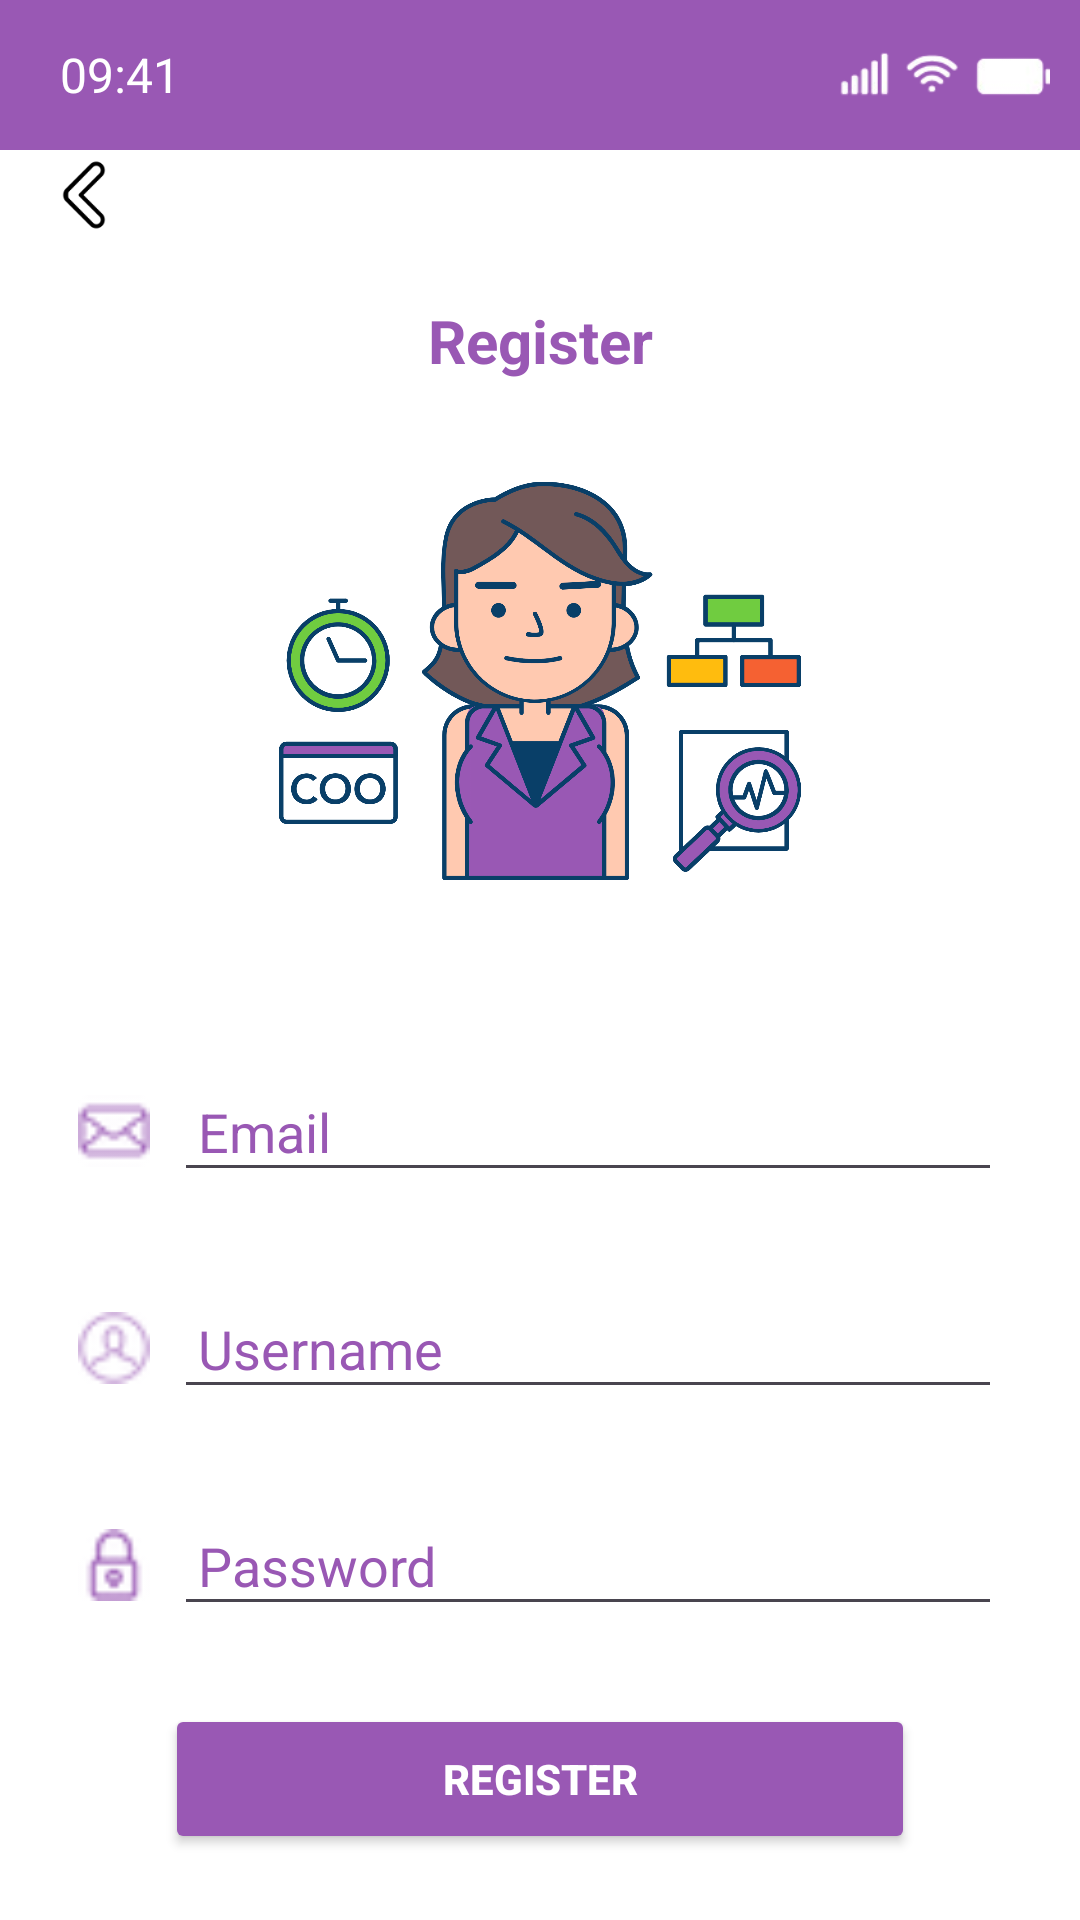

The Android layout XML behind this screen, and the referenced resources:
<!-- AndroidManifest.xml: application theme Theme.MyApplicationCourse -->
<!-- res/layout/activity_register.xml -->
<?xml version="1.0" encoding="utf-8"?>
<androidx.constraintlayout.widget.ConstraintLayout
    xmlns:android="http://schemas.android.com/apk/res/android"
    xmlns:app="http://schemas.android.com/apk/res-auto"
    android:layout_width="match_parent"
    android:layout_height="match_parent"
    android:background="#FFFFFF">

    <LinearLayout
        android:layout_width="match_parent"
        android:layout_height="match_parent"
        android:orientation="vertical">

        
        <LinearLayout
            android:layout_width="match_parent"
            android:layout_height="50dp"
            android:background="#9958b4"
            android:paddingStart="20dp"
            android:paddingEnd="8dp"
            android:gravity="center_vertical">

            
            <TextView
                android:layout_width="wrap_content"
                android:layout_height="wrap_content"
                android:text="09:41"
                android:textColor="#FFFFFF"
                android:textSize="16sp"
                android:layout_weight="1"/>

            
            <ImageView
                android:layout_width="70dp"
                android:layout_height="35dp"
                android:contentDescription="Icon"
                android:src="@drawable/icon_bar"
                android:layout_marginEnd="2dp" />
        </LinearLayout>

        
        <LinearLayout
            android:layout_width="match_parent"
            android:layout_height="30dp"
            android:background="#ffffff"
            android:orientation="horizontal"
            android:gravity="center_vertical">

            <ImageView
                android:id="@+id/kembalikemenu"
                android:layout_width="24dp"
                android:layout_height="24dp"
                android:layout_marginStart="16dp"
                android:src="@drawable/kembali_icon"/>
        </LinearLayout>

        <TextView
            android:layout_width="match_parent"
            android:layout_height="wrap_content"
            android:layout_marginTop="20dp"
            android:gravity="center"
            android:text="Register"
            android:textColor="#9958b4"
            android:textSize="20sp"
            android:textStyle="bold" />

        <ImageView
            android:layout_width="250dp"
            android:layout_height="200dp"
            android:layout_gravity="center"
            android:src="@drawable/registericon"/>

        
        <LinearLayout
            android:layout_width="match_parent"
            android:layout_height="wrap_content"
            android:orientation="vertical"
            android:layout_marginTop="20dp"
            android:padding="10dp"
            android:layout_marginStart="16dp"
            android:layout_marginEnd="16dp">

            <LinearLayout
                android:layout_width="match_parent"
                android:layout_height="wrap_content"
                android:orientation="horizontal"
                android:gravity="center_vertical">

                <ImageView
                    android:layout_width="24dp"
                    android:layout_height="24dp"
                    android:src="@drawable/email"
                    android:layout_marginEnd="8dp"
                    app:tint="#9958b4"/>

                <EditText
                    android:id="@+id/inputemail"
                    android:layout_width="0dp"
                    android:layout_height="wrap_content"
                    android:layout_weight="1"
                    android:hint="Email"
                    android:inputType="textEmailAddress"
                    android:textColor="#000000"
                    android:textColorHint="#9958b4"
                    android:padding="8dp"/>
            </LinearLayout>
        </LinearLayout>

        
        <LinearLayout
            android:layout_width="match_parent"
            android:layout_height="wrap_content"
            android:orientation="vertical"
            android:layout_marginTop="12dp"
            android:padding="10dp"
            android:layout_marginStart="16dp"
            android:layout_marginEnd="16dp">

            <LinearLayout
                android:layout_width="match_parent"
                android:layout_height="wrap_content"
                android:orientation="horizontal"
                android:gravity="center_vertical">

                <ImageView
                    android:layout_width="24dp"
                    android:layout_height="24dp"
                    android:src="@drawable/man"
                    android:layout_marginEnd="8dp"
                    app:tint="#9958b4"/>

                <EditText
                    android:id="@+id/inputusername"
                    android:layout_width="0dp"
                    android:layout_height="wrap_content"
                    android:layout_weight="1"
                    android:hint="Username"
                    android:inputType="text"
                    android:textColor="#000000"
                    android:textColorHint="#9958b4"
                    android:padding="8dp"/>
            </LinearLayout>
        </LinearLayout>

        
        <LinearLayout
            android:layout_width="match_parent"
            android:layout_height="wrap_content"
            android:orientation="vertical"
            android:layout_marginTop="12dp"
            android:padding="10dp"
            android:layout_marginStart="16dp"
            android:layout_marginEnd="16dp">

            <LinearLayout
                android:layout_width="match_parent"
                android:layout_height="wrap_content"
                android:orientation="horizontal"
                android:gravity="center_vertical">

                <ImageView
                    android:layout_width="24dp"
                    android:layout_height="24dp"
                    android:src="@drawable/lock"
                    android:layout_marginEnd="8dp"
                    app:tint="#9958b4" />

                <EditText
                    android:id="@+id/inputpassword"
                    android:layout_width="0dp"
                    android:layout_height="wrap_content"
                    android:layout_weight="1"
                    android:hint="Password"
                    android:inputType="textPassword"
                    android:textColor="#000000"
                    android:textColorHint="#9958b4"
                    android:padding="8dp"/>
            </LinearLayout>
        </LinearLayout>

        
        <Button
            android:id="@+id/register"
            android:layout_width="250dp"
            android:layout_height="50dp"
            android:layout_gravity="center"
            android:layout_marginTop="16dp"
            android:backgroundTint="#9958b4"
            android:text="Register"
            android:textColor="#FFFFFF"
            android:textStyle="bold"/>
    </LinearLayout>
</androidx.constraintlayout.widget.ConstraintLayout>
<!-- resources referenced by this layout -->
<resources>
  <!-- drawable email: png bitmap (drawable, 365 bytes) -->
  <!-- drawable icon_bar: png bitmap (drawable, 4859 bytes) -->
  <!-- drawable kembali_icon: png bitmap (drawable, 1380 bytes) -->
  <!-- drawable lock: png bitmap (drawable, 363 bytes) -->
  <!-- drawable man: png bitmap (drawable, 543 bytes) -->
  <!-- drawable registericon: png bitmap (drawable, 286631 bytes) -->
  <style name="Theme.MyApplicationCourse" parent="Base.Theme.MyApplicationCourse" />
  <style name="Base.Theme.MyApplicationCourse" parent="Theme.Material3.DayNight.NoActionBar">
          
          
      </style>
</resources>
